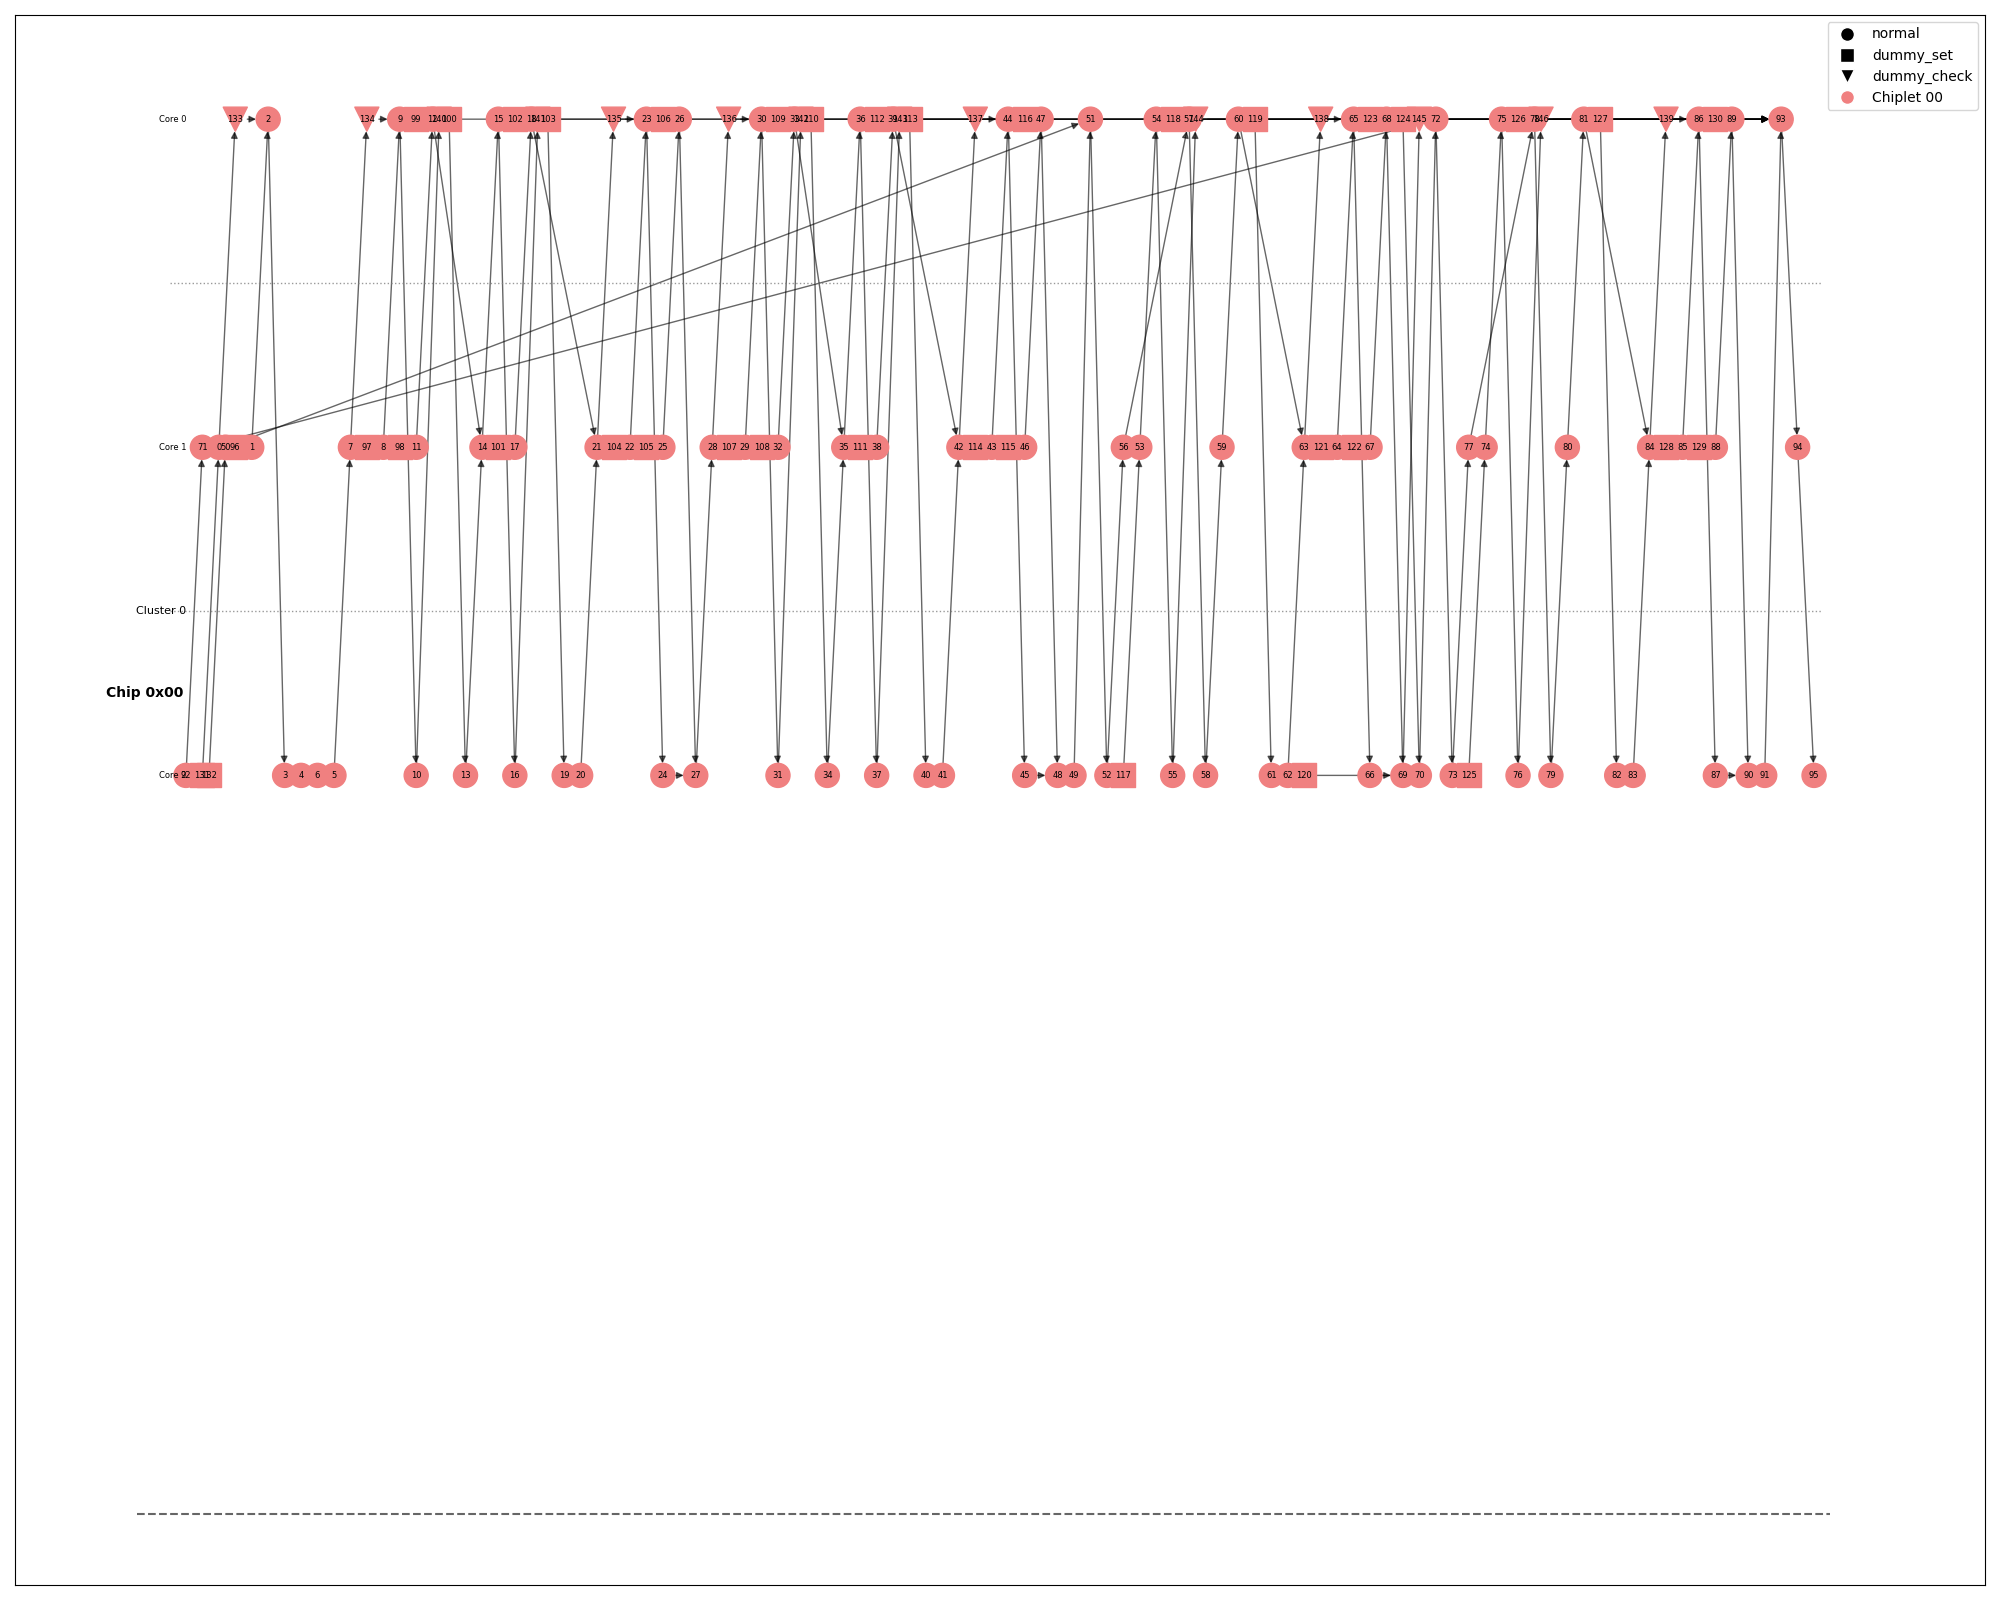

Data behind this chart, as committed beside it:
ID, Chiplet, Cluster, Core, Type, Kernel
0, 00, 0, 1, normal, __snax_bingo_kernel_idma_1d_copy
1, 00, 0, 1, normal, __snax_bingo_kernel_idma_1d_copy
2, 00, 0, 0, normal, __snax_bingo_kernel_gemm_full
3, 00, 0, 2, normal, __host_bingo_kernel_idma
4, 00, 0, 2, normal, __host_bingo_kernel_moe_router_schedule
5, 00, 0, 2, normal, __host_bingo_kernel_compute_delayed_soft…
6, 00, 0, 2, normal, __host_bingo_kernel_build_scatter_metada…
7, 00, 0, 1, normal, __snax_bingo_kernel_idma_1d_copy
8, 00, 0, 1, normal, __snax_bingo_kernel_idma_1d_copy
9, 00, 0, 0, normal, __snax_bingo_kernel_gemm_full
10, 00, 0, 2, normal, __host_bingo_kernel_idma
11, 00, 0, 1, normal, __snax_bingo_kernel_idma_1d_copy
12, 00, 0, 0, normal, __snax_bingo_kernel_gemm_minimal
13, 00, 0, 2, normal, __host_bingo_kernel_idma
14, 00, 0, 1, normal, __snax_bingo_kernel_idma_1d_copy
15, 00, 0, 0, normal, __snax_bingo_kernel_gemm_full
16, 00, 0, 2, normal, __host_bingo_kernel_idma
17, 00, 0, 1, normal, __snax_bingo_kernel_idma_1d_copy
18, 00, 0, 0, normal, __snax_bingo_kernel_gemm_minimal
19, 00, 0, 2, normal, __host_bingo_kernel_idma
20, 00, 0, 2, normal, __host_bingo_kernel_compute_hw_silu_glu
21, 00, 0, 1, normal, __snax_bingo_kernel_idma_1d_copy
22, 00, 0, 1, normal, __snax_bingo_kernel_idma_1d_copy
23, 00, 0, 0, normal, __snax_bingo_kernel_gemm_full
24, 00, 0, 2, normal, __host_bingo_kernel_idma
25, 00, 0, 1, normal, __snax_bingo_kernel_idma_1d_copy
26, 00, 0, 0, normal, __snax_bingo_kernel_gemm_minimal
27, 00, 0, 2, normal, __host_bingo_kernel_idma
28, 00, 0, 1, normal, __snax_bingo_kernel_idma_1d_copy
29, 00, 0, 1, normal, __snax_bingo_kernel_idma_1d_copy
30, 00, 0, 0, normal, __snax_bingo_kernel_gemm_full
31, 00, 0, 2, normal, __host_bingo_kernel_idma
32, 00, 0, 1, normal, __snax_bingo_kernel_idma_1d_copy
33, 00, 0, 0, normal, __snax_bingo_kernel_gemm_minimal
34, 00, 0, 2, normal, __host_bingo_kernel_idma
35, 00, 0, 1, normal, __snax_bingo_kernel_idma_1d_copy
36, 00, 0, 0, normal, __snax_bingo_kernel_gemm_full
37, 00, 0, 2, normal, __host_bingo_kernel_idma
38, 00, 0, 1, normal, __snax_bingo_kernel_idma_1d_copy
39, 00, 0, 0, normal, __snax_bingo_kernel_gemm_minimal
40, 00, 0, 2, normal, __host_bingo_kernel_idma
41, 00, 0, 2, normal, __host_bingo_kernel_compute_hw_silu_glu
42, 00, 0, 1, normal, __snax_bingo_kernel_idma_1d_copy
43, 00, 0, 1, normal, __snax_bingo_kernel_idma_1d_copy
44, 00, 0, 0, normal, __snax_bingo_kernel_gemm_full
45, 00, 0, 2, normal, __host_bingo_kernel_idma
46, 00, 0, 1, normal, __snax_bingo_kernel_idma_1d_copy
47, 00, 0, 0, normal, __snax_bingo_kernel_gemm_minimal
48, 00, 0, 2, normal, __host_bingo_kernel_idma
49, 00, 0, 2, normal, __host_bingo_kernel_scatter_and_pad_inpu…
50, 00, 0, 1, normal, __snax_bingo_kernel_idma_1d_copy
51, 00, 0, 0, normal, __snax_bingo_kernel_gemm_full
52, 00, 0, 2, normal, __host_bingo_kernel_idma
53, 00, 0, 1, normal, __snax_bingo_kernel_idma_1d_copy
54, 00, 0, 0, normal, __snax_bingo_kernel_gemm_minimal
55, 00, 0, 2, normal, __host_bingo_kernel_idma
56, 00, 0, 1, normal, __snax_bingo_kernel_idma_1d_copy
57, 00, 0, 0, normal, __snax_bingo_kernel_gemm_full
58, 00, 0, 2, normal, __host_bingo_kernel_idma
59, 00, 0, 1, normal, __snax_bingo_kernel_idma_1d_copy
... 87 more rows
